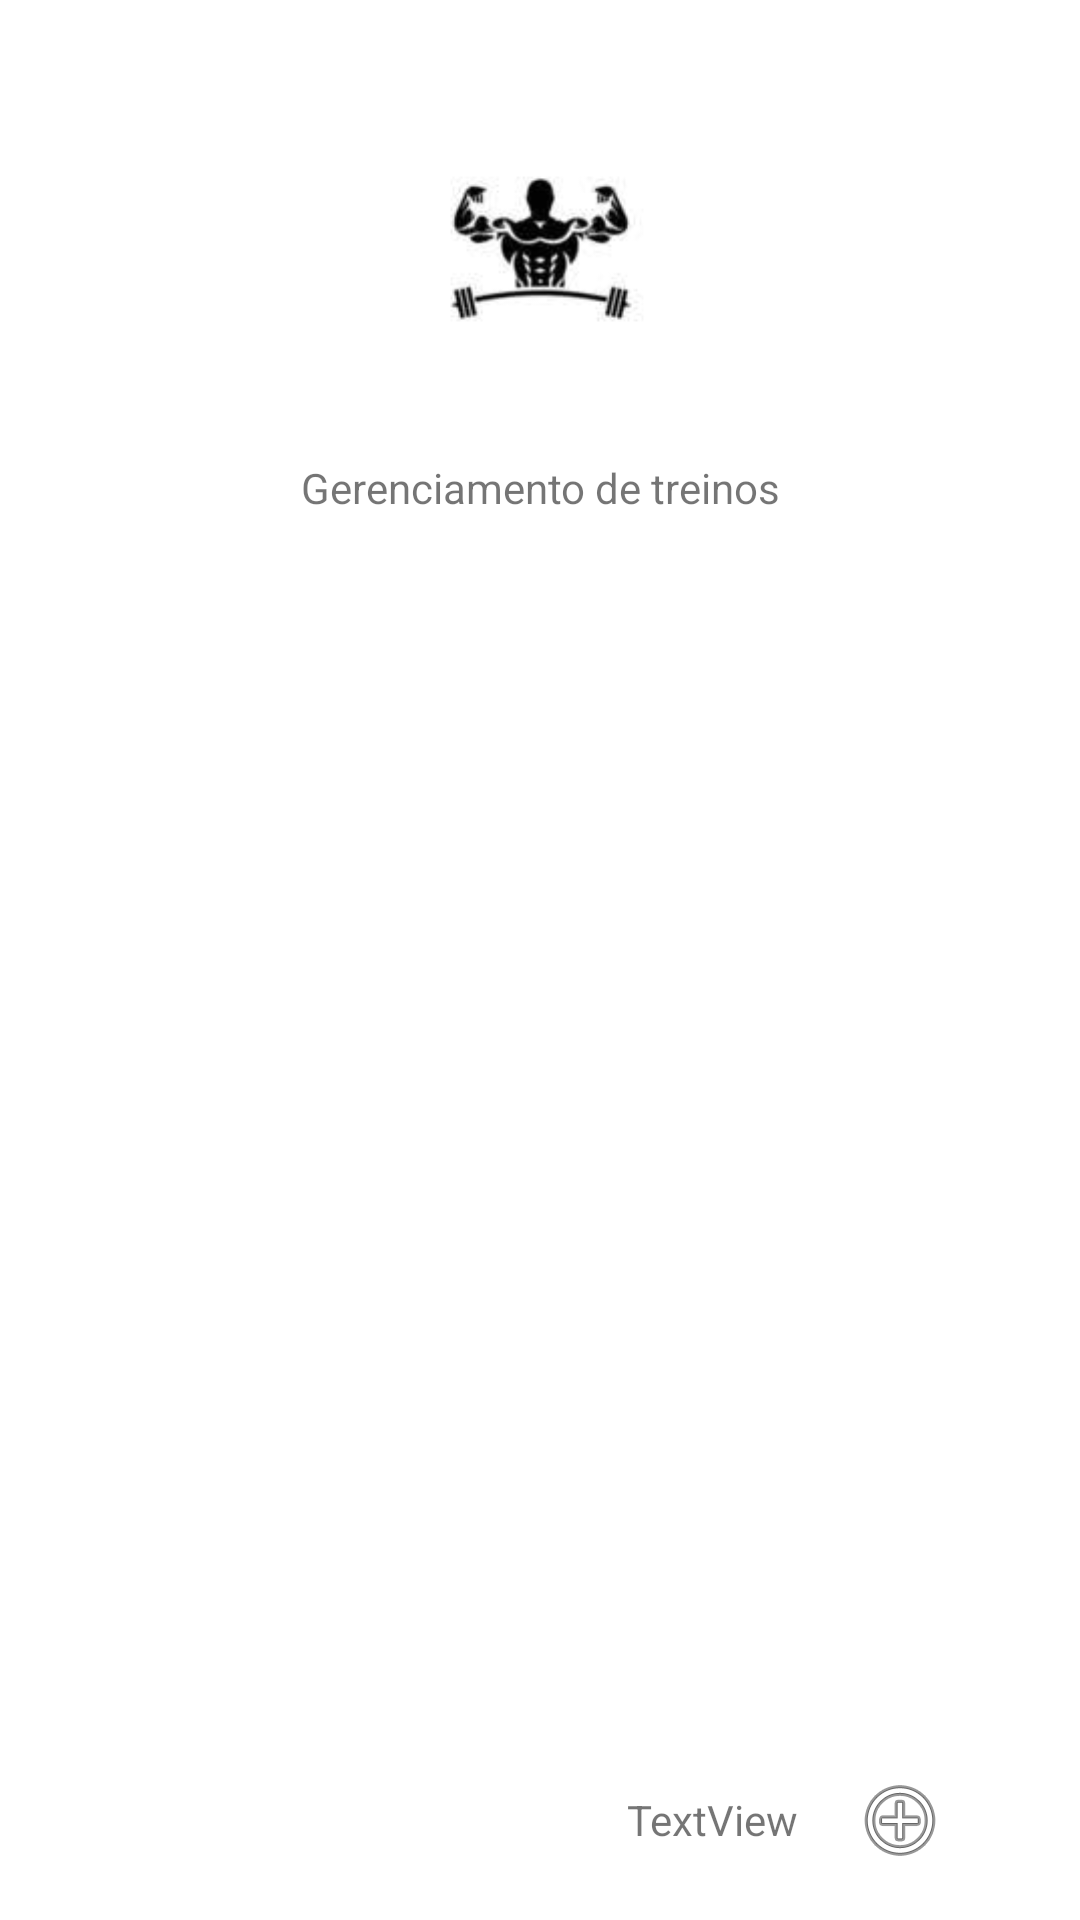

Here is an Android app screen rendered from its layout file. Give the layout XML and the strings, colors and styles it references.
<!-- AndroidManifest.xml: application theme Theme.GymProject -->
<!-- res/layout/activity_manage_workouts.xml -->
<?xml version="1.0" encoding="utf-8"?>
<androidx.constraintlayout.widget.ConstraintLayout xmlns:android="http://schemas.android.com/apk/res/android"
    xmlns:app="http://schemas.android.com/apk/res-auto"
    xmlns:tools="http://schemas.android.com/tools"
    android:layout_width="match_parent"
    android:layout_height="match_parent"
    tools:context="br.com.gymproject.ui.ManageWorkoutsActivity">

    <ImageView
        android:id="@+id/imageView5"
        android:layout_width="428dp"
        android:layout_height="134dp"
        android:layout_marginTop="16dp"
        app:layout_constraintEnd_toEndOf="parent"
        app:layout_constraintStart_toStartOf="parent"
        app:layout_constraintTop_toTopOf="parent"
        app:srcCompat="@drawable/academy" />

    <TextView
        android:id="@+id/textView10"
        android:layout_width="0dp"
        android:layout_height="wrap_content"
        android:layout_marginStart="8dp"
        android:layout_marginTop="3dp"
        android:layout_marginEnd="8dp"
        android:text="Gerenciamento de treinos"
        android:textAlignment="center"
        app:layout_constraintEnd_toEndOf="parent"
        app:layout_constraintStart_toStartOf="parent"
        app:layout_constraintTop_toBottomOf="@+id/imageView5" />

    <androidx.recyclerview.widget.RecyclerView
        android:id="@+id/recyclerView"
        android:layout_width="400dp"
        android:layout_height="505dp"
        android:layout_marginStart="1dp"
        android:layout_marginTop="8dp"
        android:layout_marginEnd="1dp"
        app:layout_constraintBottom_toBottomOf="parent"
        app:layout_constraintEnd_toEndOf="parent"
        app:layout_constraintStart_toStartOf="parent"
        app:layout_constraintTop_toBottomOf="@+id/textView10" />

    <ImageButton
        android:id="@+id/btnGoToScreenAddWorkout"
        android:layout_width="0dp"
        android:layout_height="35dp"
        android:layout_marginEnd="32dp"
        android:layout_marginBottom="16dp"
        android:src="@android:drawable/ic_menu_add"
        android:backgroundTint="@color/white"
        app:layout_constraintBottom_toBottomOf="parent"
        app:layout_constraintEnd_toEndOf="parent" />

    <TextView
        android:id="@+id/textView14"
        android:layout_width="wrap_content"
        android:layout_height="wrap_content"
        android:layout_marginEnd="6dp"
        android:layout_marginBottom="24dp"
        android:text="TextView"
        app:layout_constraintBottom_toBottomOf="parent"
        app:layout_constraintEnd_toStartOf="@+id/btnGoToScreenAddWorkout" />
</androidx.constraintlayout.widget.ConstraintLayout>
<!-- resources referenced by this layout -->
<resources>
  <!-- drawable academy: jpeg bitmap (drawable, 2492 bytes) -->
  <style name="Theme.GymProject" parent="Theme.MaterialComponents.DayNight.DarkActionBar">
          
          <item name="colorPrimary">@color/purple_500</item>
          <item name="colorPrimaryVariant">@color/purple_700</item>
          <item name="colorOnPrimary">@color/white</item>
          
          <item name="colorSecondary">@color/teal_200</item>
          <item name="colorSecondaryVariant">@color/teal_700</item>
          <item name="colorOnSecondary">@color/black</item>
          
          <item name="android:statusBarColor">?attr/colorPrimaryVariant</item>
          
      </style>
  <!-- not gathered from this repository: default colours our renderer supplied (Android Studio template values) -->
  <color name="purple_500">#FF6200EE</color>
  <color name="purple_700">#FF3700B3</color>
  <color name="teal_200">#FF03DAC5</color>
  <color name="teal_700">#FF018786</color>
  <color name="black">#FF000000</color>
  <color name="white">#FFFFFFFF</color>
</resources>
